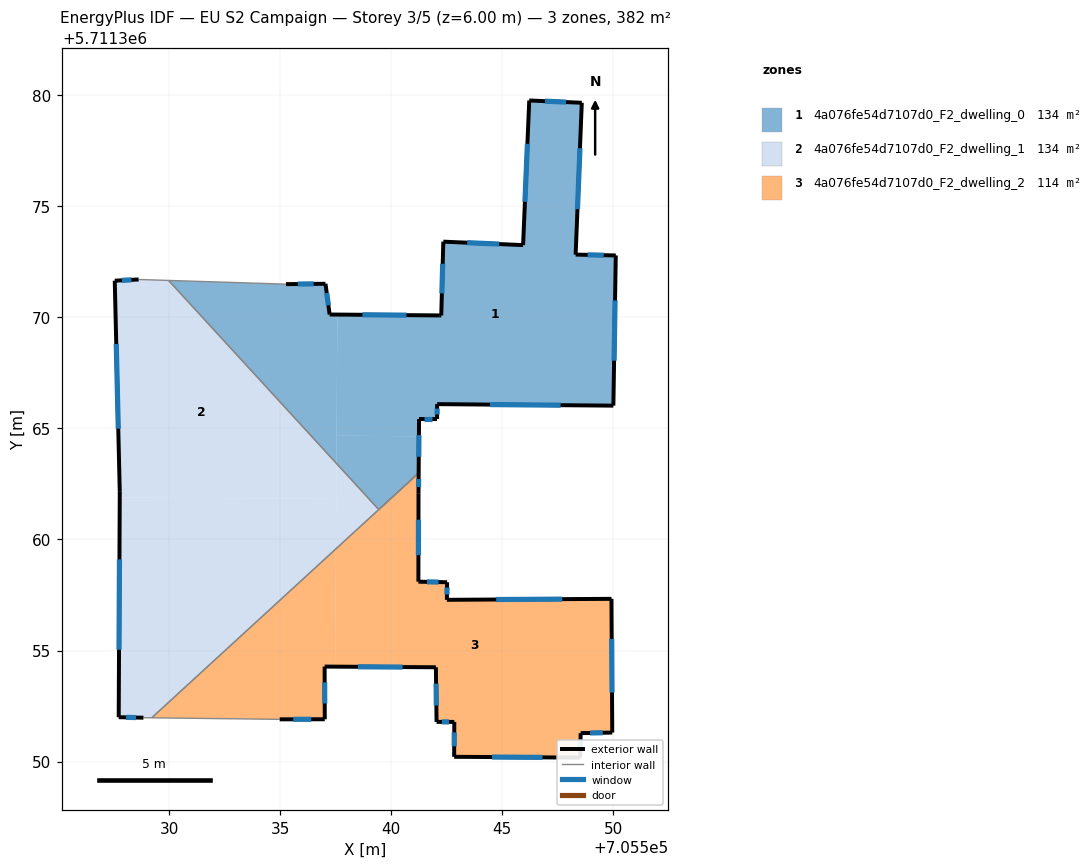
=== STOREY PLAN SPEC (per zone: floor XY polygon, exterior-wall plan segments, windows/doors) ===
zone 1: 4a076fe54d7107d0_F2_dwelling_0  (134.3 m²)
  floor: (705548.59, 5711379.67) (705548.31, 5711372.83) (705550.12, 5711372.79) (705550.01, 5711366.03) (705542.07, 5711366.10) (705542.07, 5711365.43) (705541.26, 5711365.43) (705541.25, 5711364.65) (705537.55, 5711364.67) (705537.58, 5711370.13) (705542.26, 5711370.09) (705542.35, 5711373.41) (705545.94, 5711373.26) (705546.22, 5711379.77)
  floor: (705537.05, 5711371.52) (705537.23, 5711370.13) (705537.58, 5711370.13) (705537.54, 5711363.43) (705529.98, 5711371.67) (705535.27, 5711371.50)
  floor: (705541.25, 5711364.65) (705541.24, 5711362.99) (705539.44, 5711361.35) (705537.54, 5711363.43) (705537.55, 5711364.67)
  exterior wall: (705542.35, 5711373.41) – (705542.26, 5711370.09)  [3.3 m]
    window: (705542.32, 5711372.42) – (705542.29, 5711371.08)  [1.6 m²]
  exterior wall: (705545.94, 5711373.26) – (705542.35, 5711373.41)  [3.6 m]
    window: (705544.87, 5711373.30) – (705543.43, 5711373.37)  [1.7 m²]
  exterior wall: (705546.22, 5711379.77) – (705545.94, 5711373.26)  [6.5 m]
    window: (705546.14, 5711377.82) – (705546.03, 5711375.21)  [3.1 m²]
  exterior wall: (705548.59, 5711379.67) – (705546.22, 5711379.77)  [2.4 m]
    window: (705547.88, 5711379.70) – (705546.93, 5711379.74)  [1.1 m²]
  exterior wall: (705548.31, 5711372.83) – (705548.59, 5711379.67)  [6.8 m]
    window: (705548.39, 5711374.88) – (705548.51, 5711377.62)  [3.3 m²]
  exterior wall: (705550.12, 5711372.79) – (705548.31, 5711372.83)  [1.8 m]
    window: (705549.58, 5711372.80) – (705548.85, 5711372.82)  [0.9 m²]
  exterior wall: (705550.01, 5711366.03) – (705550.12, 5711372.79)  [6.8 m]
    window: (705550.04, 5711368.05) – (705550.09, 5711370.77)  [3.3 m²]
  exterior wall: (705542.07, 5711366.10) – (705550.01, 5711366.03)  [7.9 m]
    window: (705544.45, 5711366.08) – (705547.63, 5711366.05)  [3.8 m²]
  exterior wall: (705542.07, 5711365.43) – (705542.07, 5711366.10)  [0.7 m]
    window: (705542.07, 5711365.63) – (705542.07, 5711365.90)  [0.3 m²]
  exterior wall: (705541.26, 5711365.43) – (705542.07, 5711365.43)  [0.8 m]
    window: (705541.50, 5711365.43) – (705541.83, 5711365.43)  [0.4 m²]
  exterior wall: (705541.24, 5711363.00) – (705541.26, 5711365.43)  [2.4 m]
    window: (705541.25, 5711363.72) – (705541.25, 5711364.70)  [1.2 m²]
  exterior wall: (705537.05, 5711371.52) – (705535.27, 5711371.50)  [1.8 m]
    window: (705536.51, 5711371.51) – (705535.80, 5711371.50)  [0.9 m²]
  exterior wall: (705537.23, 5711370.13) – (705537.05, 5711371.52)  [1.4 m]
    window: (705537.18, 5711370.55) – (705537.10, 5711371.10)  [0.7 m²]
  exterior wall: (705542.17, 5711370.09) – (705537.23, 5711370.13)  [4.9 m]
    window: (705540.69, 5711370.10) – (705538.71, 5711370.12)  [2.4 m²]
  exterior wall: (705542.26, 5711370.09) – (705542.17, 5711370.09)  [0.1 m]
  interior walls: 3
zone 2: 4a076fe54d7107d0_F2_dwelling_1  (134.3 m²)
  floor: (705529.98, 5711371.67) (705537.54, 5711363.43) (705537.53, 5711361.83) (705527.78, 5711361.89) (705527.78, 5711362.14) (705527.56, 5711371.66) (705528.63, 5711371.71)
  floor: (705537.53, 5711361.83) (705537.51, 5711359.57) (705529.22, 5711351.97) (705528.85, 5711351.97) (705527.73, 5711352.00) (705527.78, 5711361.89)
  floor: (705541.24, 5711362.99) (705537.51, 5711359.57) (705537.54, 5711363.43) (705539.44, 5711361.35)
  exterior wall: (705527.73, 5711352.00) – (705528.85, 5711351.97)  [1.1 m]
    window: (705528.07, 5711351.99) – (705528.51, 5711351.98)  [0.5 m²]
  exterior wall: (705527.78, 5711362.14) – (705527.73, 5711352.00)  [10.1 m]
    window: (705527.77, 5711359.11) – (705527.75, 5711355.03)  [4.9 m²]
  exterior wall: (705527.56, 5711371.66) – (705527.78, 5711362.14)  [9.5 m]
    window: (705527.62, 5711368.81) – (705527.71, 5711364.99)  [4.6 m²]
  exterior wall: (705528.63, 5711371.71) – (705527.56, 5711371.66)  [1.1 m]
    window: (705528.31, 5711371.69) – (705527.88, 5711371.67)  [0.5 m²]
  interior walls: 5
zone 3: 4a076fe54d7107d0_F2_dwelling_2  (113.7 m²)
  floor: (705537.51, 5711359.57) (705537.48, 5711354.27) (705537.01, 5711354.28) (705537.01, 5711351.90) (705534.98, 5711351.90) (705529.22, 5711351.97)
  floor: (705549.93, 5711357.33) (705549.96, 5711351.30) (705548.54, 5711351.28) (705548.52, 5711350.18) (705542.84, 5711350.21) (705542.85, 5711351.78) (705542.05, 5711351.79) (705542.02, 5711354.25) (705537.48, 5711354.27) (705537.51, 5711359.57) (705541.24, 5711362.99) (705541.23, 5711362.09) (705541.23, 5711358.10) (705542.52, 5711358.07) (705542.51, 5711357.28)
  exterior wall: (705542.51, 5711357.28) – (705542.52, 5711358.07)  [0.8 m]
    window: (705542.52, 5711357.52) – (705542.52, 5711357.84)  [0.4 m²]
  exterior wall: (705549.93, 5711357.33) – (705542.51, 5711357.28)  [7.4 m]
    window: (705547.71, 5711357.31) – (705544.73, 5711357.30)  [3.6 m²]
  exterior wall: (705549.96, 5711351.30) – (705549.93, 5711357.33)  [6.0 m]
    window: (705549.95, 5711353.11) – (705549.94, 5711355.52)  [2.9 m²]
  exterior wall: (705548.54, 5711351.28) – (705549.96, 5711351.30)  [1.4 m]
    window: (705548.96, 5711351.29) – (705549.53, 5711351.30)  [0.7 m²]
  exterior wall: (705548.52, 5711350.18) – (705548.54, 5711351.28)  [1.1 m]
    window: (705548.53, 5711350.51) – (705548.53, 5711350.95)  [0.5 m²]
  exterior wall: (705542.84, 5711350.21) – (705548.52, 5711350.18)  [5.7 m]
    window: (705544.54, 5711350.20) – (705546.82, 5711350.19)  [2.7 m²]
  exterior wall: (705542.85, 5711351.78) – (705542.84, 5711350.21)  [1.6 m]
    window: (705542.85, 5711351.31) – (705542.84, 5711350.68)  [0.8 m²]
  exterior wall: (705542.05, 5711351.79) – (705542.85, 5711351.78)  [0.8 m]
    window: (705542.29, 5711351.78) – (705542.61, 5711351.78)  [0.4 m²]
  exterior wall: (705542.02, 5711354.25) – (705542.05, 5711351.79)  [2.5 m]
    window: (705542.03, 5711353.51) – (705542.04, 5711352.52)  [1.2 m²]
  exterior wall: (705537.01, 5711354.28) – (705542.02, 5711354.25)  [5.0 m]
    window: (705538.51, 5711354.27) – (705540.52, 5711354.25)  [2.4 m²]
  exterior wall: (705537.01, 5711351.90) – (705537.01, 5711354.28)  [2.4 m]
    window: (705537.01, 5711352.61) – (705537.01, 5711353.57)  [1.1 m²]
  exterior wall: (705534.98, 5711351.90) – (705537.01, 5711351.90)  [2.0 m]
    window: (705535.59, 5711351.90) – (705536.41, 5711351.90)  [1.0 m²]
  exterior wall: (705541.23, 5711362.09) – (705541.24, 5711363.00)  [0.9 m]
    window: (705541.24, 5711362.36) – (705541.24, 5711362.72)  [0.4 m²]
  exterior wall: (705541.23, 5711358.10) – (705541.23, 5711362.09)  [4.0 m]
    window: (705541.23, 5711359.29) – (705541.23, 5711360.89)  [1.9 m²]
  exterior wall: (705542.52, 5711358.07) – (705541.23, 5711358.10)  [1.3 m]
    window: (705542.14, 5711358.08) – (705541.62, 5711358.09)  [0.6 m²]
  interior walls: 2

=== DERIVED (storey summary) ===
Building: EU S2 Campaign
Storey: 3 of 5  (floor level z = 6.00 m)
Storey gross floor area: 382.3 m²
Zones on this storey: 3
  - 4a076fe54d7107d0_F2_dwelling_0: floor 134.3 m²; exterior wall 51.3 m (153.8 m²); 14 window(s) 24.7 m²; WWR 16.1%
  - 4a076fe54d7107d0_F2_dwelling_1: floor 134.3 m²; exterior wall 21.9 m (65.6 m²); 4 window(s) 10.6 m²; WWR 16.1%
  - 4a076fe54d7107d0_F2_dwelling_2: floor 113.7 m²; exterior wall 42.9 m (128.6 m²); 15 window(s) 20.7 m²; WWR 16.1%
Zone adjacency (shared interzone walls):
  - 4a076fe54d7107d0_F2_dwelling_0 ↔ 4a076fe54d7107d0_F2_dwelling_1
  - 4a076fe54d7107d0_F2_dwelling_1 ↔ 4a076fe54d7107d0_F2_dwelling_2